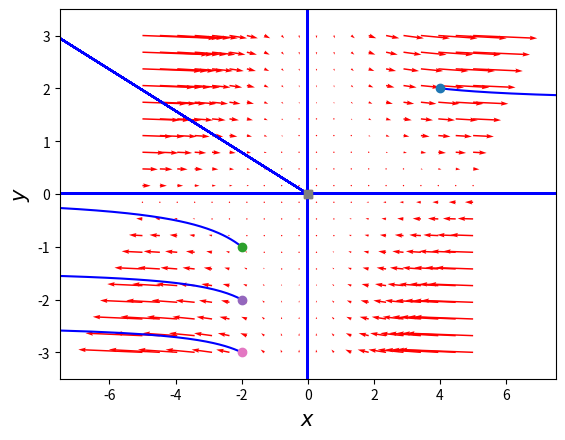

The matplotlib source for this figure:
import numpy as np
import matplotlib.pyplot as plt
import scipy.linalg as spale
from scipy.integrate import odeint

# Linearized Phase Portrait

def f1(X, t):
    x, y = X
    return [-x+((x*x)*y), -y]


x1 = np.linspace(-5.0, 5.0, 20)
x2 = np.linspace(-3.0, 3.0, 20)
X1, X2 = np.meshgrid(x1, x2)
t = 0
u, v = np.zeros(X1.shape), np.zeros(X2.shape)
NI, NJ = X1.shape

for i in range(NI):
    for j in range(NJ):
        x = X1[i, j]
        y = X2[i, j]
        yprime = f1([x, y], t)
        u[i, j] = yprime[0]
        v[i, j] = yprime[1]

plt.quiver(X1, X2, u, v, color='r')
plt.xlabel('$x$', size=15)
plt.ylabel('$y$', size=15)
plt.xlim([-7.5, 7.5])
plt.ylim([-3.5, 3.5])

# Linearized trajectories using multiple initial conditions

tspan = np.linspace(0, 3, 300)

# Stable
#'''
x0 = [4, 2]
xs = odeint(f1, x0, tspan)
plt.plot(xs[:, 0], xs[:, 1], 'b-')  # path
plt.plot([xs[0, 0]], [xs[0, 1]], 'o')  # start
plt.plot([xs[-1, 0]], [xs[-1, 1]], 's')  # end
#'''

# Unstable?
#'''
x0 = [-2.0, -1.0]
xs = odeint(f1, x0, tspan)
plt.plot(xs[:, 0], xs[:, 1], 'b-')  # path
plt.plot([xs[0, 0]], [xs[0, 1]], 'o')  # start
plt.plot([xs[-1, 0]], [xs[-1, 1]], 's')  # end
#'''

# Stable
#'''
x0 = [-2, -2]
xs = odeint(f1, x0, tspan)
plt.plot(xs[:, 0], xs[:, 1], 'b-')  # path
plt.plot([xs[0, 0]], [xs[0, 1]], 'o')  # start
plt.plot([xs[-1, 0]], [xs[-1, 1]], 's')  # end
#'''

#'''
x0 = [-2.0, -3.0]
xs = odeint(f1, x0, tspan)
plt.plot(xs[:, 0], xs[:, 1], 'b-')  # path
plt.plot([xs[0, 0]], [xs[0, 1]], 'o')  # start
plt.plot([xs[-1, 0]], [xs[-1, 1]], 's')  # end
#'''


plt.show()

# Nonlinear Phase Portrait

# Nonlinear trajectories using multiple initial conditions